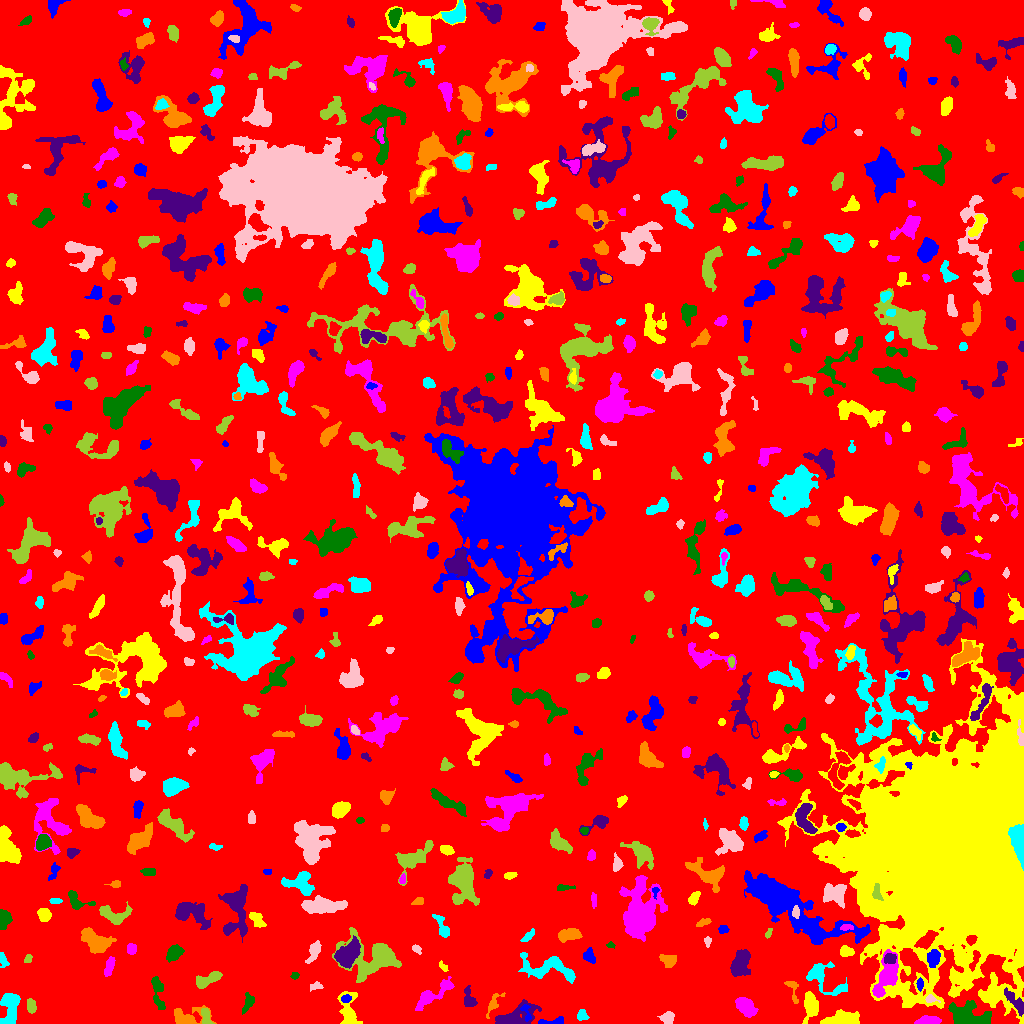

Values plotted in this chart, from the file beside it:
ID, X, Y, A, B, theta, total_flux, mu_max, mu_median, mu_mean, R_fwhm, R_e, R10, R90, x_start, x_end, y_start, y_end, area, greylevel
0, 505, 520.3, 297.5, 288.6, 0.9091, 1501373, 11.0, 2.0, 1.892, 73.72, 233.5, 90.12, 379, 0, 1023, 0, 1023, 793439, 1.892
1, 549.7, 1.397, 8.008, 1.385, 0.06408, 305.0, 8.0, 2.0, 2.383, 3.241, 2.821, 1.128, 4.853, 538, 563, 0, 7, 128, 7.383
2, 810.5, 17.06, 6.789, 3.331, 1.526, 1086, 8.0, 3.0, 3.232, 6.308, 5.528, 2.111, 8.956, 802, 818, 0, 32, 336, 7.232
3, 928.3, 2.561, 5.67, 2.098, 0.06998, 898.0, 12.0, 4.0, 4.802, 4.787, 4.107, 1.596, 6.507, 914, 941, 0, 8, 187, 9.802
4, 248.5, 21.48, 4.462, 2.263, 1.209, 239.0, 5.0, 1.0, 1.513, 2.877, 3.568, 1.262, 5.781, 242, 254, 9, 31, 158, 6.513
5, 513.1, 6.296, 11.73, 4.278, 0.34, 2605, 15.0, 4.0, 5.068, 6.206, 6.457, 2.459, 11.06, 495, 541, 0, 24, 514, 8.068
6, 186.8, 5.888, 8.917, 4.614, 0.0938, 931.0, 6.0, 2.0, 2.637, 7.334, 5.754, 2.326, 9.062, 174, 216, 0, 18, 353, 6.637
7, 581.5, 8.166, 2.411, 2.241, -1.093, 187.0, 5.0, 1.0, 1.748, 3.09, 2.821, 0.9772, 4.72, 577, 589, 3, 14, 107, 6.748
8, 667.1, 5.613, 3.492, 3.065, 0.5528, 351.0, 5.0, 2.0, 2.356, 4.406, 3.868, 1.493, 5.917, 657, 674, 0, 12, 149, 7.356
9, 205.9, 5.713, 4.869, 1.912, -1.366, 247.0, 6.0, 2.0, 1.803, 3.09, 3.385, 1.262, 5.352, 201, 214, 0, 15, 137, 8.803
10, 282, 17.74, 1.798, 1.29, 1.029, 61.0, 3.0, 1.0, 1.089, 2.523, 1.954, 0.7979, 2.985, 278, 285, 13, 21, 56, 7.089
11, 526.4, 10.77, 5.183, 2.107, -1.258, 208.0, 5.0, 2.0, 2.0, 2.706, 3.338, 1.128, 5.109, 520, 531, 2, 19, 104, 9.0
12, 838.5, 3.668, 9.706, 2.822, 0.1836, 1668, 17.0, 3.0, 4.17, 3.868, 5.293, 1.784, 9.491, 820, 859, 0, 14, 400, 8.17
13, 746, 16.64, 5.385, 3.395, -0.7201, 1358, 10.0, 4.0, 4.27, 6.628, 5.441, 2.111, 8.575, 735, 758, 6, 26, 318, 8.27
14, 967.6, 7.642, 10.47, 5.317, -0.2103, 3787, 14.0, 5.0, 5.871, 8.938, 7.999, 3.141, 12.59, 948, 991, 0, 23, 645, 9.871
15, 468.7, 23.62, 5.117, 2.773, -1.326, 532.0, 7.0, 3.0, 2.891, 4.297, 4.068, 1.596, 6.555, 464, 477, 17, 38, 184, 6.891
16, 493.5, 19.61, 6.927, 2.406, 1.033, 279.0, 4.0, 2.0, 1.733, 5.202, 4.029, 1.382, 6.408, 486, 505, 5, 31, 161, 8.733
17, 9.974, 15.92, 9.041, 4.024, 1.479, 2695, 16.0, 6.0, 6.056, 6.628, 6.283, 2.326, 9.918, 0, 20, 0, 30, 445, 10.06
18, 930.4, 24.71, 2.878, 1.827, -0.1644, 163.0, 4.0, 2.0, 2.063, 3.868, 2.585, 1.128, 4.146, 925, 940, 21, 29, 79, 12.06
19, 31.03, 17.75, 3.462, 1.932, -1.393, 326.0, 6.0, 3.0, 2.587, 4.72, 3.432, 1.382, 5.078, 27, 36, 10, 25, 126, 7.587
20, 771.2, 24.19, 3.031, 2.48, 1.109, 476.0, 7.0, 4.0, 3.634, 4.583, 3.523, 1.382, 5.499, 764, 777, 17, 30, 131, 7.634
21, 345.9, 24.55, 2.23, 1.85, 0.2277, 231.0, 7.0, 3.0, 3.0, 2.932, 2.523, 0.9772, 4.107, 341, 351, 21, 29, 77, 11.0
22, 349.1, 10.04, 9.405, 4.06, -1.452, 1717, 13.0, 3.0, 4.425, 5.412, 5.293, 2.034, 9.271, 337, 362, 0, 32, 388, 8.425
23, 886.2, 46.35, 10.41, 4.552, 1.195, 2786, 13.0, 4.0, 4.795, 6.747, 6.956, 2.646, 11.52, 872, 898, 26, 74, 581, 13.8
24, 157.8, 31.12, 9.733, 2.461, -1.411, 306.0, 3.0, 1.0, 1.138, 5.412, 4.687, 1.784, 7.334, 151, 165, 14, 47, 269, 6.138
25, 1016, 21.02, 7.215, 2.361, -0.8901, 665.0, 9.0, 2.0, 2.737, 3.338, 4.37, 1.493, 7.269, 1004, 1023, 7, 36, 243, 10.74
26, 791.8, 34.3, 7.574, 2.634, -1.243, 237.0, 5.0, 1.0, 1.669, 2.646, 3.613, 1.128, 5.997, 784, 798, 20, 42, 142, 6.669
27, 823.2, 46.15, 11.78, 6.044, -0.6762, 1874, 12.0, 3.0, 3.778, 5.14, 6.676, 2.257, 11.26, 806, 847, 28, 62, 496, 6.778
28, 315.4, 37.13, 3.268, 1.841, 0.1373, 136.0, 4.0, 1.0, 1.563, 3.613, 2.877, 0.9772, 4.583, 310, 323, 32, 42, 87, 7.563
29, 208.2, 44.51, 7.81, 2.7, 0.3865, 845.0, 8.0, 3.0, 3.118, 5.614, 5.171, 1.954, 8.117, 196, 222, 35, 52, 271, 7.118
30, 638.5, 34.23, 7.977, 4.537, 1.371, 335.0, 4.0, 1.0, 1.419, 5.412, 4.951, 1.784, 7.919, 631, 654, 18, 52, 236, 6.419
31, 919.8, 39.09, 2.837, 1.339, -1.519, 254.0, 10.0, 3.0, 3.299, 2.764, 2.459, 0.7979, 3.949, 916, 923, 32, 46, 77, 12.3
32, 961.1, 178, 46.2, 37.82, 1.467, 1153211, 227.0, 14.0, 28.49, 22.21, 42.14, 13.79, 83.81, 777, 1023, 0, 385, 40484, 30.49
33, 433, 29.01, 12.22, 3.219, 0.5973, 1209, 7.0, 3.0, 2.831, 6.232, 6.333, 2.394, 10.11, 415, 454, 13, 47, 427, 6.831
34, 294.8, 47.61, 1.985, 1.582, 0.4759, 113.0, 5.0, 2.0, 2.055, 2.394, 2.257, 0.7979, 3.613, 290, 299, 44, 51, 55, 8.055
35, 740.1, 59.99, 6.983, 3.987, 1.196, 2248, 11.0, 5.0, 5.228, 7.939, 6.628, 2.706, 10.19, 730, 750, 47, 74, 430, 8.228
36, 668.4, 63.3, 3.899, 2.998, -0.3803, 495.0, 6.0, 3.0, 2.735, 5.698, 4.107, 1.596, 6.257, 659, 676, 56, 69, 181, 8.735
37, 548.2, 54.98, 14.94, 5.984, -0.1462, 1991, 10.0, 3.0, 2.976, 6.206, 7.736, 2.764, 12.6, 518, 575, 40, 71, 669, 6.976
38, 314, 72.32, 5.966, 2.332, 1.13, 651.0, 6.0, 3.0, 3.223, 6.308, 4.406, 1.784, 6.91, 305, 321, 60, 83, 202, 7.223
39, 28.1, 64.54, 2.104, 1.684, 0.5168, 125.0, 4.0, 2.0, 1.984, 3.7, 2.394, 0.9772, 3.568, 24, 32, 61, 69, 63, 6.984
40, 974.5, 63.28, 5.756, 1.794, 1.242, 383.0, 6.0, 3.0, 2.992, 5.046, 3.613, 1.382, 5.528, 969, 980, 52, 73, 128, 17.99
41, 933.8, 65.46, 4.287, 2.536, 1.33, 441.0, 6.0, 2.0, 2.183, 5.015, 4.146, 1.596, 6.433, 927, 940, 56, 74, 202, 11.18
42, 443.3, 56.71, 3.133, 1.604, -0.8635, 153.0, 4.0, 2.0, 2.318, 4.184, 2.764, 1.128, 4.068, 439, 448, 52, 63, 66, 7.318
43, 109.5, 57.55, 5.395, 1.995, 1.271, 377.0, 5.0, 2.0, 2.371, 4.754, 4.184, 1.596, 6.257, 104, 115, 47, 67, 159, 7.371
44, 174.3, 70.46, 4.364, 3.073, 0.7263, 1027, 9.0, 5.0, 4.647, 6.077, 4.787, 1.871, 7.247, 166, 184, 61, 79, 221, 8.647
45, 890.3, 65.21, 3.166, 2.392, 0.14, 359.0, 6.0, 3.0, 2.967, 4.754, 3.478, 1.382, 5.293, 884, 896, 60, 70, 121, 16.97
46, 95.81, 81.86, 7.787, 4.265, -0.5949, 2264, 13.0, 4.0, 4.457, 5.971, 6.257, 2.394, 10.48, 81, 116, 70, 96, 508, 8.457
47, 2.873, 63.04, 3.727, 1.741, -1.164, 142.0, 3.0, 1.0, 1.379, 3.827, 2.932, 1.128, 4.583, 0, 9, 56, 71, 103, 6.379
48, 416.3, 74.6, 2.612, 1.706, -0.7172, 161.0, 4.0, 2.0, 2.268, 3.989, 2.646, 1.128, 4.068, 412, 421, 69, 79, 71, 6.268
49, 372.1, 65.17, 14.44, 10.59, -0.09871, 5383, 12.0, 4.0, 4.693, 10.76, 10.76, 4.107, 16.9, 332, 401, 41, 96, 1147, 7.693
50, 457.6, 71.97, 4.022, 3.323, 1.434, 753.0, 8.0, 3.0, 3.423, 5.557, 4.442, 1.693, 7.069, 447, 464, 61, 81, 220, 8.423
51, 589.1, 67.45, 3.606, 2.598, -1.146, 408.0, 6.0, 3.0, 2.814, 4.951, 3.656, 1.382, 5.809, 583, 595, 60, 76, 145, 6.814
52, 846.2, 71.84, 3.369, 2.504, -0.104, 397.0, 5.0, 3.0, 2.919, 5.171, 3.742, 1.493, 5.642, 840, 854, 67, 78, 136, 8.919
53, 131.2, 74.29, 2.706, 2.322, -1.433, 343.0, 6.0, 4.0, 3.33, 4.754, 3.29, 1.262, 4.886, 127, 136, 69, 80, 103, 7.33
54, 610, 78.33, 1.958, 1.135, 0.05807, 52.0, 4.0, 1.0, 1.106, 2.034, 1.693, 0.5642, 2.932, 606, 615, 75, 82, 47, 6.106
55, 346.6, 68.41, 6.308, 4.231, 0.8472, 4847, 28.0, 7.0, 9.733, 6.482, 6.077, 2.326, 10.45, 334, 360, 55, 88, 498, 15.73
56, 568.9, 88.96, 5.63, 2.773, 0.1578, 1033, 9.0, 4.0, 4.051, 5.971, 5.046, 2.034, 7.736, 558, 582, 81, 95, 255, 8.051
57, 527.7, 86.74, 3.183, 1.339, 0.7113, 97.0, 3.0, 1.0, 0.9238, 3.09, 2.585, 0.9772, 4.068, 520, 534, 82, 95, 105, 6.924
58, 707.5, 83.0, 1.785, 1.732, -0.0, 64.0, 3.0, 1.0, 1.0, 2.394, 1.954, 0.7979, 3.241, 704, 711, 76, 87, 64, 6.0
59, 768.5, 90.47, 2.725, 1.217, 1.209, 83.0, 3.0, 1.0, 1.456, 2.877, 2.257, 0.7979, 3.523, 765, 772, 85, 95, 57, 6.456
... 604 more rows
